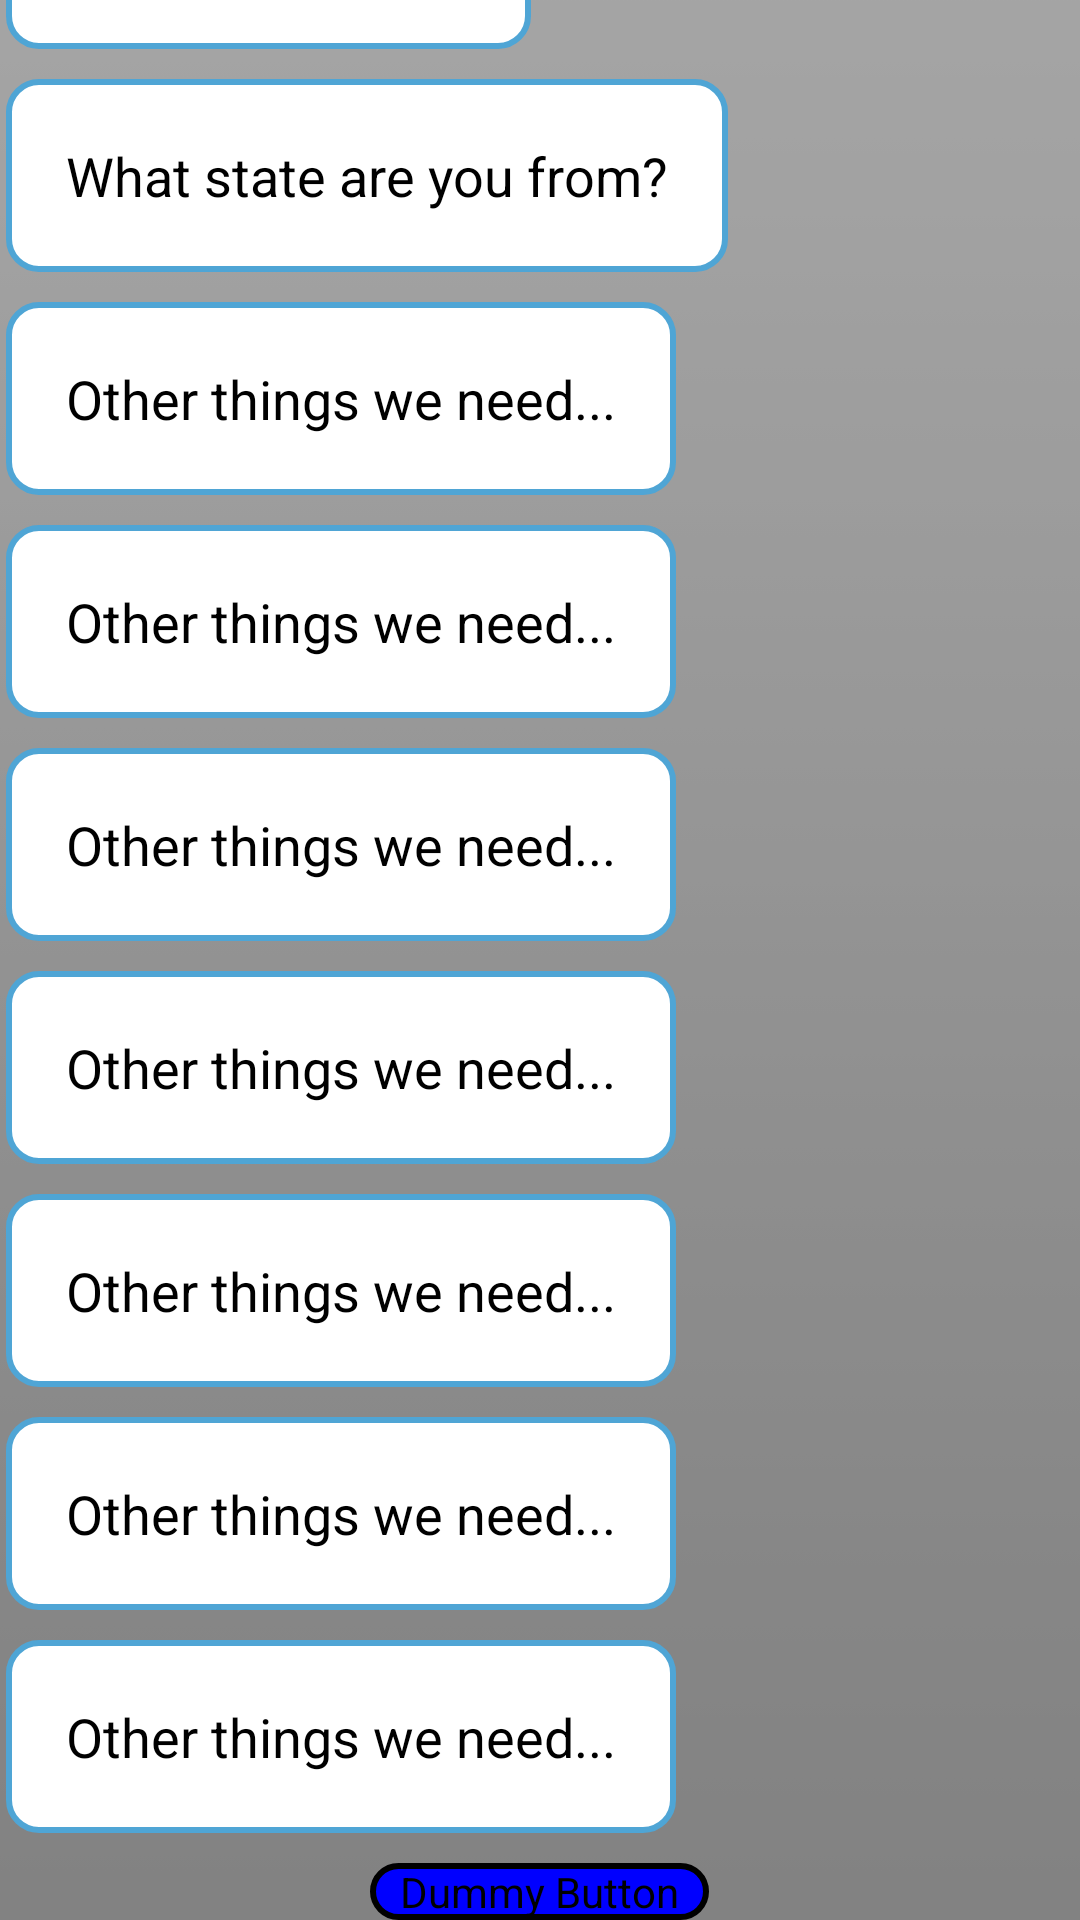

This screen was rendered from an Android layout file. Write that file and the resources it references.
<!-- AndroidManifest.xml: activity theme FullscreenTheme -->
<!-- res/layout/activity_register.xml -->
<FrameLayout xmlns:android="http://schemas.android.com/apk/res/android"
    xmlns:tools="http://schemas.android.com/tools"
    android:layout_width="match_parent"
    android:layout_height="match_parent"
    android:background="#0099cc"
    tools:context=".RegisterActivity" >

        <ScrollView
            android:id="@+id/register_form"
            android:layout_width="match_parent"
            android:layout_height="match_parent"
            android:background="@color/back_blue" 
            android:fitsSystemWindows="true">

            <LinearLayout
                android:id="@+id/fullscreen_content_controls"
                style="?buttonBarStyle"
                android:layout_width="match_parent"
                android:layout_height="wrap_content"
                android:layout_gravity="bottom|center_horizontal"
                android:orientation="vertical"
                tools:ignore="UselessParent" >

                

                <EditText
                    android:id="@+id/Name"
                    android:layout_width="wrap_content"
                    android:layout_height="wrap_content"
                    android:layout_marginBottom="10dp"
                    android:background="@drawable/textborder"
                    android:hint="@string/name"
                    android:maxLines="1"
                    android:singleLine="true"
                    android:textColor="@color/black"
                    android:textColorHint="@color/black" />

                <EditText
                    android:id="@+id/State"
                    android:layout_width="wrap_content"
                    android:layout_height="wrap_content"
                    android:layout_marginBottom="10dp"
                    android:background="@drawable/textborder"
                    android:hint="@string/stateask"
                    android:maxLines="1"
                    android:singleLine="true"
                    android:textColor="@color/black"
                    android:textColorHint="@color/black" />
                <EditText
                    android:id="@+id/other1"
                    android:layout_width="wrap_content"
                    android:layout_height="wrap_content"
                    android:layout_marginBottom="10dp"
                    android:background="@drawable/textborder"
                    android:hint="@string/other"
                    android:maxLines="1"
                    android:singleLine="true"
                    android:textColor="@color/black"
                    android:textColorHint="@color/black" />
                <EditText
                    android:id="@+id/other2"
                    android:layout_width="wrap_content"
                    android:layout_height="wrap_content"
                    android:layout_marginBottom="10dp"
                    android:background="@drawable/textborder"
                    android:hint="@string/other"
                    android:maxLines="1"
                    android:singleLine="true"
                    android:textColor="@color/black"
                    android:textColorHint="@color/black" />
                <EditText
                    android:id="@+id/other3"
                    android:layout_width="wrap_content"
                    android:layout_height="wrap_content"
                    android:layout_marginBottom="10dp"
                    android:background="@drawable/textborder"
                    android:hint="@string/other"
                    android:maxLines="1"
                    android:singleLine="true"
                    android:textColor="@color/black"
                    android:textColorHint="@color/black" />
                <EditText
                    android:id="@+id/other4"
                    android:layout_width="wrap_content"
                    android:layout_height="wrap_content"
                    android:layout_marginBottom="10dp"
                    android:background="@drawable/textborder"
                    android:hint="@string/other"
                    android:maxLines="1"
                    android:singleLine="true"
                    android:textColor="@color/black"
                    android:textColorHint="@color/black" />
                <EditText
                    android:id="@+id/other5"
                    android:layout_width="wrap_content"
                    android:layout_height="wrap_content"
                    android:layout_marginBottom="10dp"
                    android:background="@drawable/textborder"
                    android:hint="@string/other"
                    android:maxLines="1"
                    android:singleLine="true"
                    android:textColor="@color/black"
                    android:textColorHint="@color/black" />
                <EditText
                    android:id="@+id/other6"
                    android:layout_width="wrap_content"
                    android:layout_height="wrap_content"
                    android:layout_marginBottom="10dp"
                    android:background="@drawable/textborder"
                    android:hint="@string/other"
                    android:maxLines="1"
                    android:singleLine="true"
                    android:textColor="@color/black"
                    android:textColorHint="@color/black" />
                <EditText
                    android:id="@+id/other7"
                    android:layout_width="wrap_content"
                    android:layout_height="wrap_content"
                    android:layout_marginBottom="10dp"
                    android:background="@drawable/textborder"
                    android:hint="@string/other"
                    android:maxLines="1"
                    android:singleLine="true"
                    android:textColor="@color/black"
                    android:textColorHint="@color/black" />
                
                <Button
                    android:id="@+id/dummy_button"
                    style="?buttonBarButtonStyle"
                    android:layout_width="wrap_content"
                    android:layout_height="wrap_content"
                    android:layout_gravity="center"
                    android:layout_weight="1"
                    android:background="@drawable/roundbutton"
                    android:paddingLeft="10dp"
                    android:paddingRight="10dp"
                    android:text="@string/dummy_button" />
            </LinearLayout>
        </ScrollView>

</FrameLayout>
<!-- resources referenced by this layout -->
<resources>
  <color name="back_blue">#99CCFF</color>
  <color name="black">#000000</color>
  <!-- drawable roundbutton (drawable-hdpi) -->
  <?xml version="1.0" encoding="utf-8"?>
  <shape xmlns:android="http://schemas.android.com/apk/res/android"
  android:shape="rectangle" android:padding="10dp">
  
   <solid android:color="#0000FF"/> 
   <stroke android:width="2dip"
          	android:color="@color/black"/>
      <corners
       android:bottomRightRadius="10dp"
       android:bottomLeftRadius="10dp"
    android:topLeftRadius="10dp"
    android:topRightRadius="10dp"/>
      
  </shape>
  <!-- drawable textborder (drawable-hdpi) -->
  <shape xmlns:android="http://schemas.android.com/apk/res/android" android:shape="rectangle" >
     <solid android:color="#ffffff" />
     <stroke android:width="2dip" 
         	   android:color="#4fa5d5"/>
     <padding android:left="20dp"
         android:top="20dp"
         android:right="20dp"
         android:bottom="20dp"/>
     <corners android:bottomRightRadius="10dp"
       android:bottomLeftRadius="10dp"
    android:topLeftRadius="10dp"
    android:topRightRadius="10dp"/>
  </shape>
  <string name="dummy_button">Dummy Button</string>
  <string name="name">Full name please</string>
  <string name="other">Other things we need...</string>
  <string name="stateask">What state are you from?</string>
  <style name="FullscreenTheme" parent="android:Theme.NoTitleBar">
          <item name="android:windowContentOverlay">@null</item>
          <item name="android:windowBackground">@null</item>
          <item name="buttonBarStyle">@style/ButtonBar</item>
          <item name="buttonBarButtonStyle">@style/ButtonBarButton</item>
      </style>
  <style name="ButtonBar">
          <item name="android:paddingLeft">2dp</item>
          <item name="android:paddingTop">5dp</item>
          <item name="android:paddingRight">2dp</item>
          <item name="android:paddingBottom">0dp</item>
          <item name="android:background">@android:drawable/bottom_bar</item>
      </style>
  <style name="ButtonBarButton" />
</resources>
